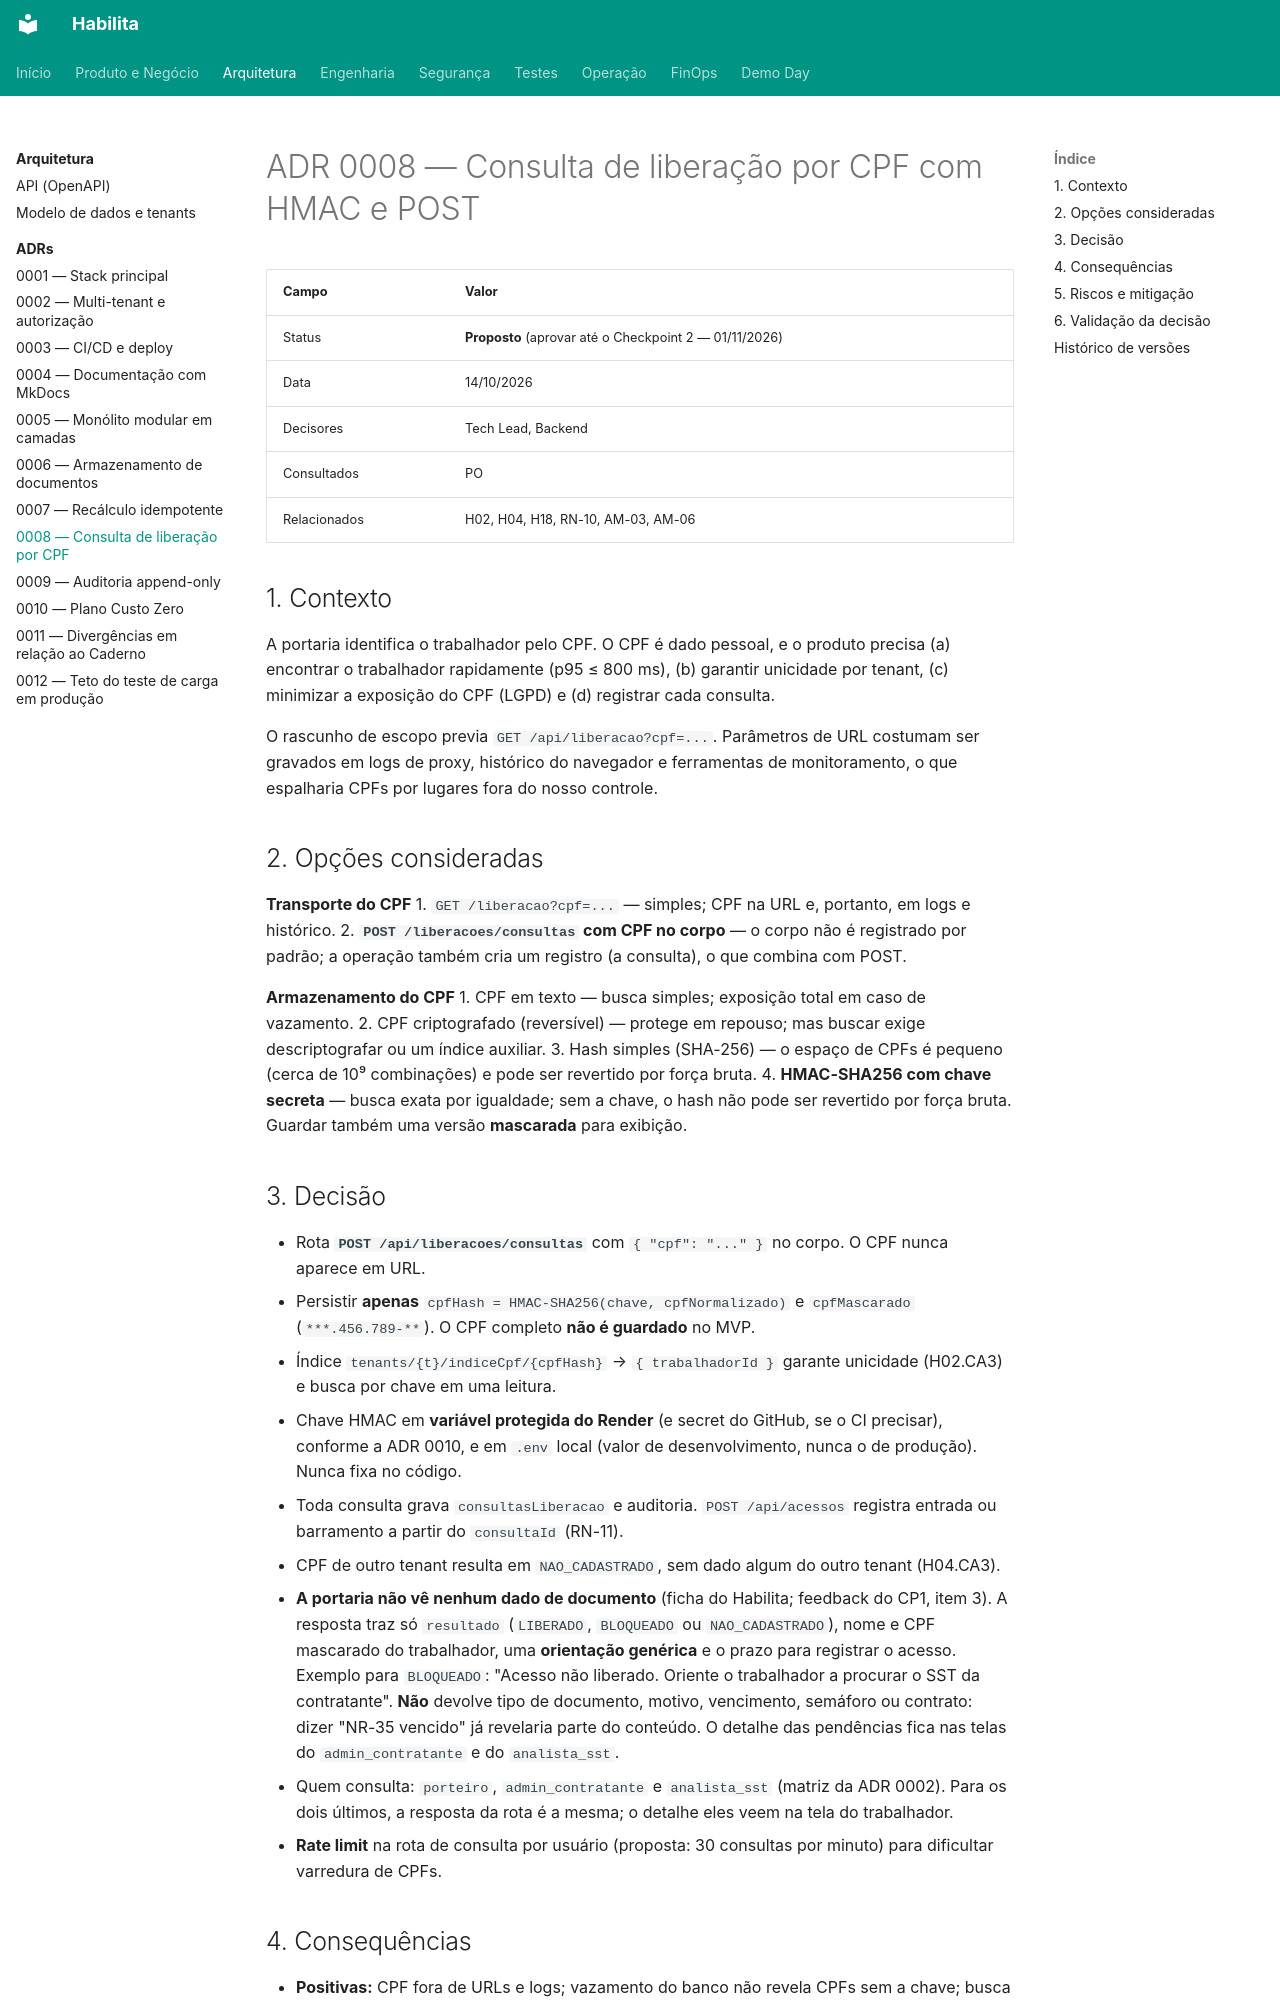

repository: projeto-habilita/habilita-docs · page: arquitetura/adr/0008-consulta-liberacao-cpf/index.html · generator: mkdocs

# ADR 0008 — Consulta de liberação por CPF com HMAC e POST

| Campo | Valor |
|---|---|
| Status | **Proposto** (aprovar até o Checkpoint 2 — 01/11/2026) |
| Data | 14/10/2026 |
| Decisores | Tech Lead, Backend |
| Consultados | PO |
| Relacionados | H02, H04, H18, RN-10, AM-03, AM-06 |

## 1. Contexto

A portaria identifica o trabalhador pelo CPF. O CPF é dado pessoal, e o produto precisa (a) encontrar o trabalhador rapidamente (p95 ≤ 800 ms), (b) garantir unicidade por tenant, (c) minimizar a exposição do CPF (LGPD) e (d) registrar cada consulta.

O rascunho de escopo previa `GET /api/liberacao?cpf=...`. Parâmetros de URL costumam ser gravados em logs de proxy, histórico do navegador e ferramentas de monitoramento, o que espalharia CPFs por lugares fora do nosso controle.

## 2. Opções consideradas

**Transporte do CPF**
1. `GET /liberacao?cpf=...` — simples; CPF na URL e, portanto, em logs e histórico.
2. **`POST /liberacoes/consultas` com CPF no corpo** — o corpo não é registrado por padrão; a operação também cria um registro (a consulta), o que combina com POST.

**Armazenamento do CPF**
1. CPF em texto — busca simples; exposição total em caso de vazamento.
2. CPF criptografado (reversível) — protege em repouso; mas buscar exige descriptografar ou um índice auxiliar.
3. Hash simples (SHA-256) — o espaço de CPFs é pequeno (cerca de 10⁹ combinações) e pode ser revertido por força bruta.
4. **HMAC-SHA256 com chave secreta** — busca exata por igualdade; sem a chave, o hash não pode ser revertido por força bruta. Guardar também uma versão **mascarada** para exibição.
